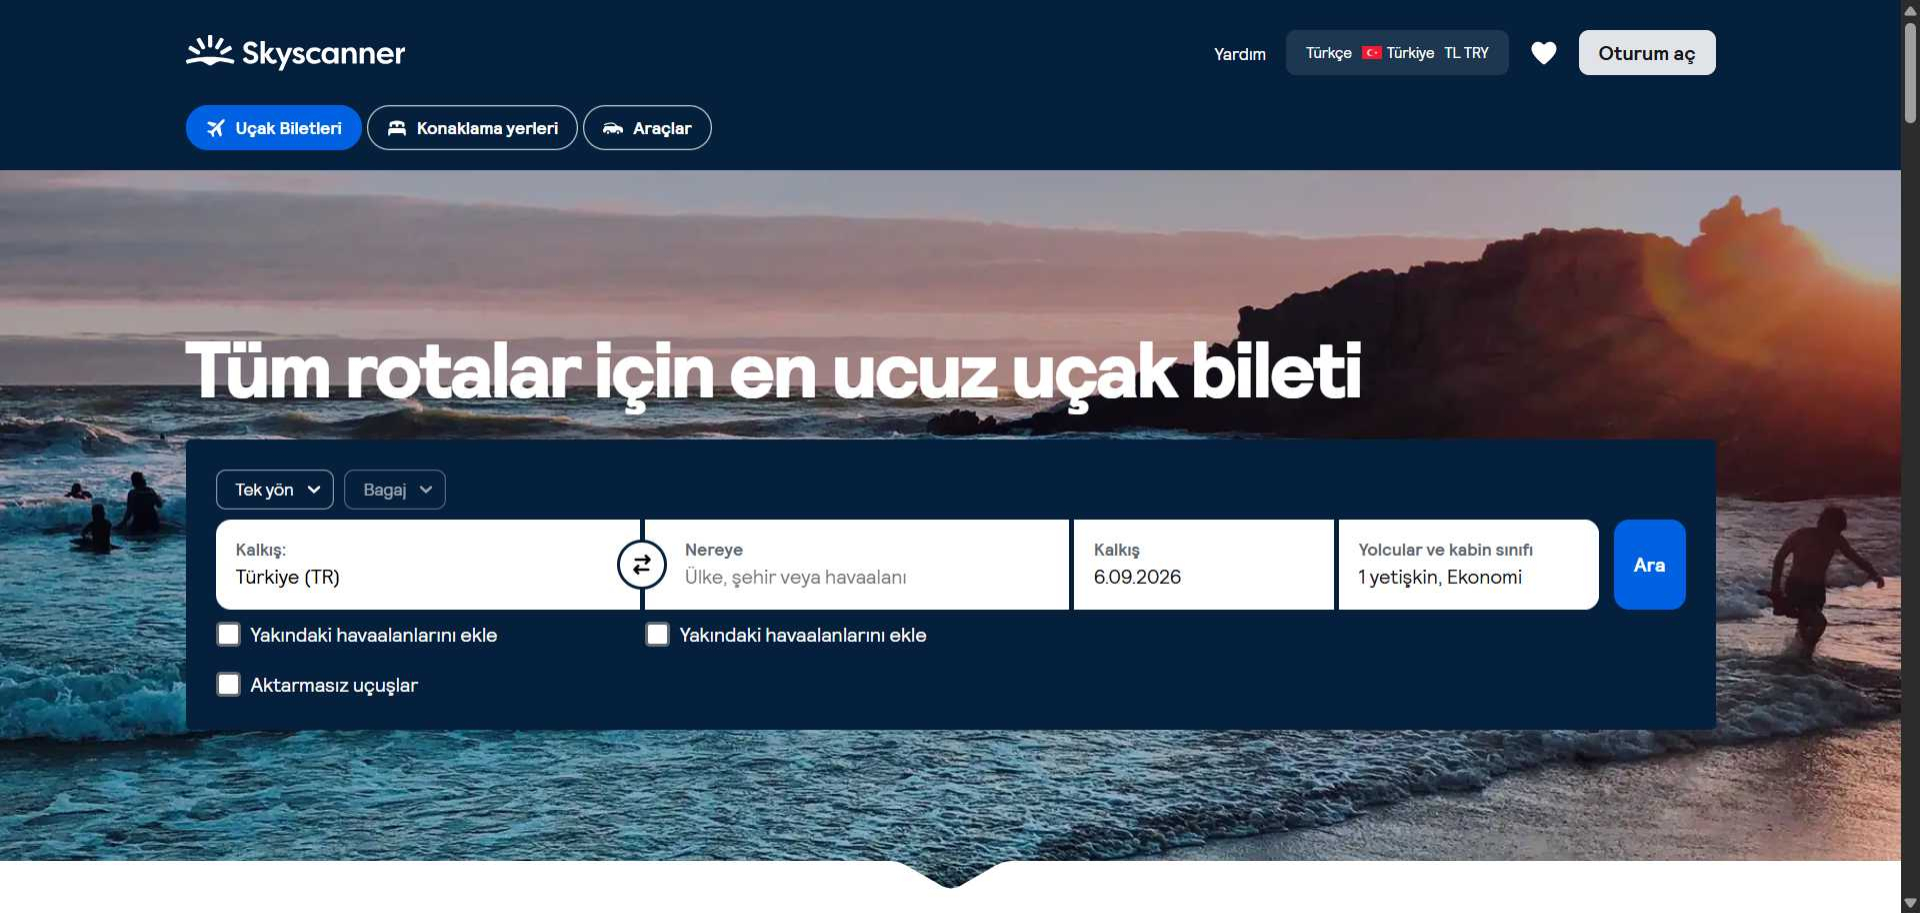
Task: Skyscanner sitesindeki uçuşları input excelindeki verilere göre filtreleyerek buna uygun uçuşların çekildiği REF altyapılı bir projedir.
Workflow: FilterPage

Step 1 [try]: Use Browser Chrome: * (chrome.exe)

Step 2 [try]: type [in_str_Kalkis] into the text box 'Kalkış:' (chrome.exe) (no picture)

Step 3: type [in_str_Varis] into the text box 'Nereye' (chrome.exe) (no picture)

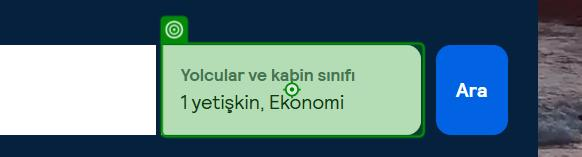
Step 4: click on the button 'Yolcular ve kabin sınıfı*' (chrome.exe)

Step 5: click on the button (chrome.exe) (no picture) (repeated 2 times)

Step 7: select "7" in the drop-down (chrome.exe) (no picture)

Step 8 [try]: click on the button 'Uygula' (chrome.exe) (no picture)

Step 9: click on the button (chrome.exe) (no picture)

Step 10 [then]: get-text from the heading (chrome.exe) (no picture)

Step 11: click on the icon (chrome.exe) (no picture)

Step 12 [else]: get-text from the heading (chrome.exe) (no picture)

Step 13: click on the icon in window 'En Ucuz Uçak Biletleri ve Rezervasyon Teklifleri | Skyscanner' (chrome.exe) (no picture)

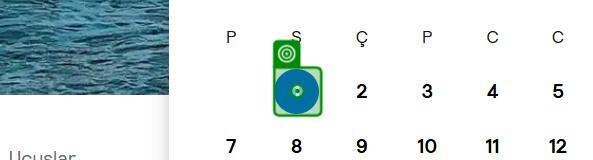
Step 14 [try]: click on the button (chrome.exe)
